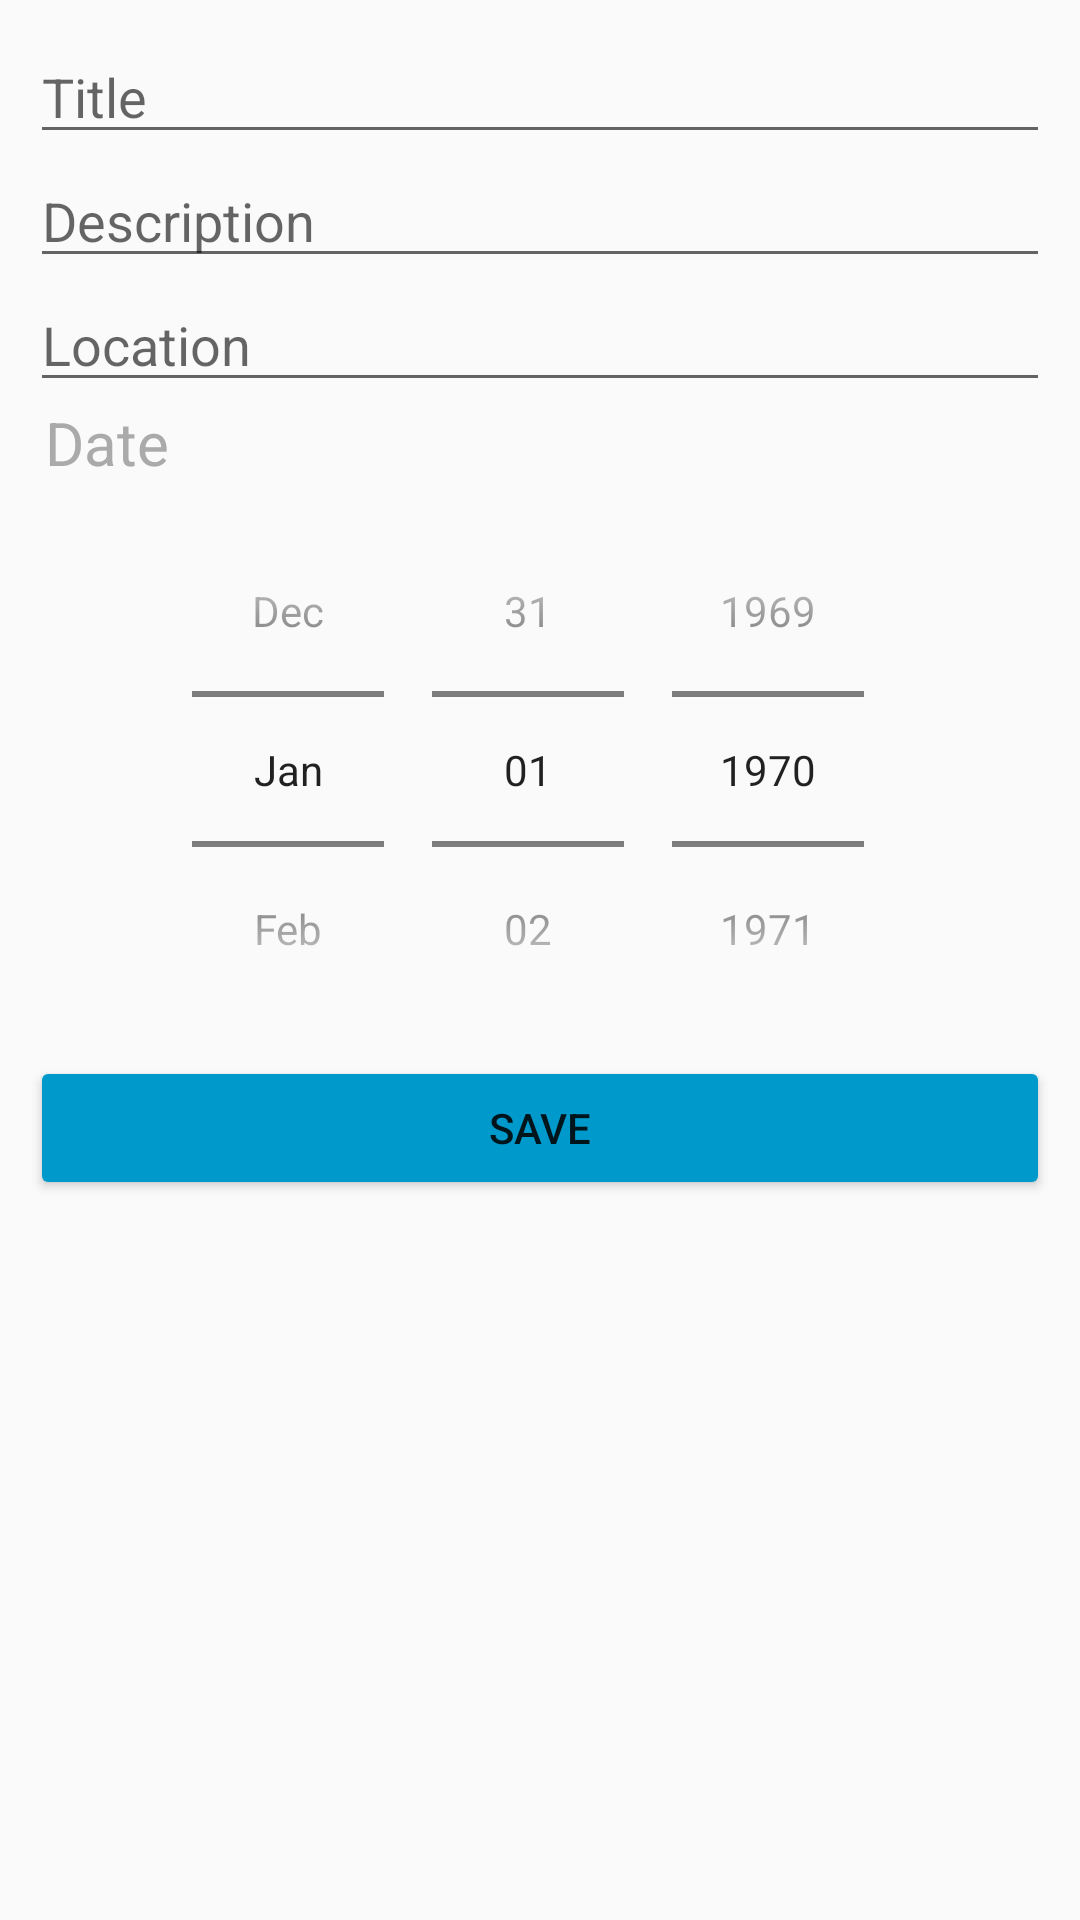

Reconstruct the res/layout file that produces this screen, plus the resources it refers to.
<!-- AndroidManifest.xml: application theme Theme.PlannerApp -->
<!-- res/layout/activity_edit_event.xml -->
<?xml version="1.0" encoding="utf-8"?>
<androidx.constraintlayout.widget.ConstraintLayout xmlns:android="http://schemas.android.com/apk/res/android"
    xmlns:tools="http://schemas.android.com/tools"
    android:layout_width="match_parent"
    android:layout_height="match_parent"
    xmlns:app="http://schemas.android.com/apk/res-auto">
    <ScrollView
        android:id="@+id/scrollView3"
        android:layout_width="match_parent"
        android:layout_height="match_parent"
        android:layout_margin="10dp"
        app:layout_constraintEnd_toEndOf="parent"
        app:layout_constraintStart_toStartOf="parent"
        app:layout_constraintTop_toTopOf="parent">

        <LinearLayout
            android:layout_width="match_parent"
            android:layout_height="wrap_content"
            android:orientation="vertical">

            <EditText
                android:id="@+id/title_edit"
                android:layout_width="match_parent"
                android:layout_height="0dp"
                android:layout_weight="1"
                android:ems="10"
                android:hint="Title"
                android:inputType="textPersonName" />

            <EditText
                android:id="@+id/description_edit"
                android:layout_width="match_parent"
                android:layout_height="0dp"
                android:layout_weight="1"
                android:ems="10"
                android:hint="Description"
                android:inputType="textMultiLine" />

            <EditText
                android:id="@+id/location_edit"
                android:layout_width="match_parent"
                android:layout_height="0dp"
                android:layout_weight="1"
                android:ems="10"
                android:hint="Location"
                android:inputType="textPersonName" />
            <TextView
                android:id = "@+id/date"
                android:layout_width="match_parent"
                android:layout_height="wrap_content"
                android:ems="10"
                android:layout_weight="0"
                android:text=" Date"
                android:textSize="20dp"
                android:textColor="@android:color/darker_gray"


                />

            <DatePicker
                android:id="@+id/date_edit"
                android:layout_width="match_parent"
                android:layout_height="191dp"
                android:layout_weight="0"

                android:calendarViewShown="false"
                android:datePickerMode="spinner"
                android:hint="Date"
                app:backgroundTint="@android:color/holo_blue_dark" />

            <Button
                android:id="@+id/btn_save"
                android:layout_width="match_parent"
                android:layout_height="wrap_content"
                android:layout_marginStart="0dp"
                android:text="Save"
                app:backgroundTint="@android:color/holo_blue_dark" />

        </LinearLayout>
    </ScrollView>
</androidx.constraintlayout.widget.ConstraintLayout>
<!-- resources referenced by this layout -->
<resources>
  <style name="Theme.PlannerApp" parent="Theme.MaterialComponents.DayNight.DarkActionBar">
          
          <item name="colorPrimary">@color/purple_500</item>
          <item name="colorPrimaryVariant">@color/purple_700</item>
          <item name="colorOnPrimary">@color/white</item>
          
          <item name="colorSecondary">@color/teal_200</item>
          <item name="colorSecondaryVariant">@color/teal_700</item>
          <item name="colorOnSecondary">@color/black</item>
          
          <item name="android:statusBarColor" tools:targetApi="l">?attr/colorPrimaryVariant</item>
          
      </style>
  <color name="purple_500">#FF6200EE</color>
  <color name="purple_700">#FF3700B3</color>
  <color name="white">#FFFFFFFF</color>
  <color name="teal_200">#FF03DAC5</color>
  <color name="teal_700">#FF018786</color>
  <color name="black">#FF000000</color>
</resources>
